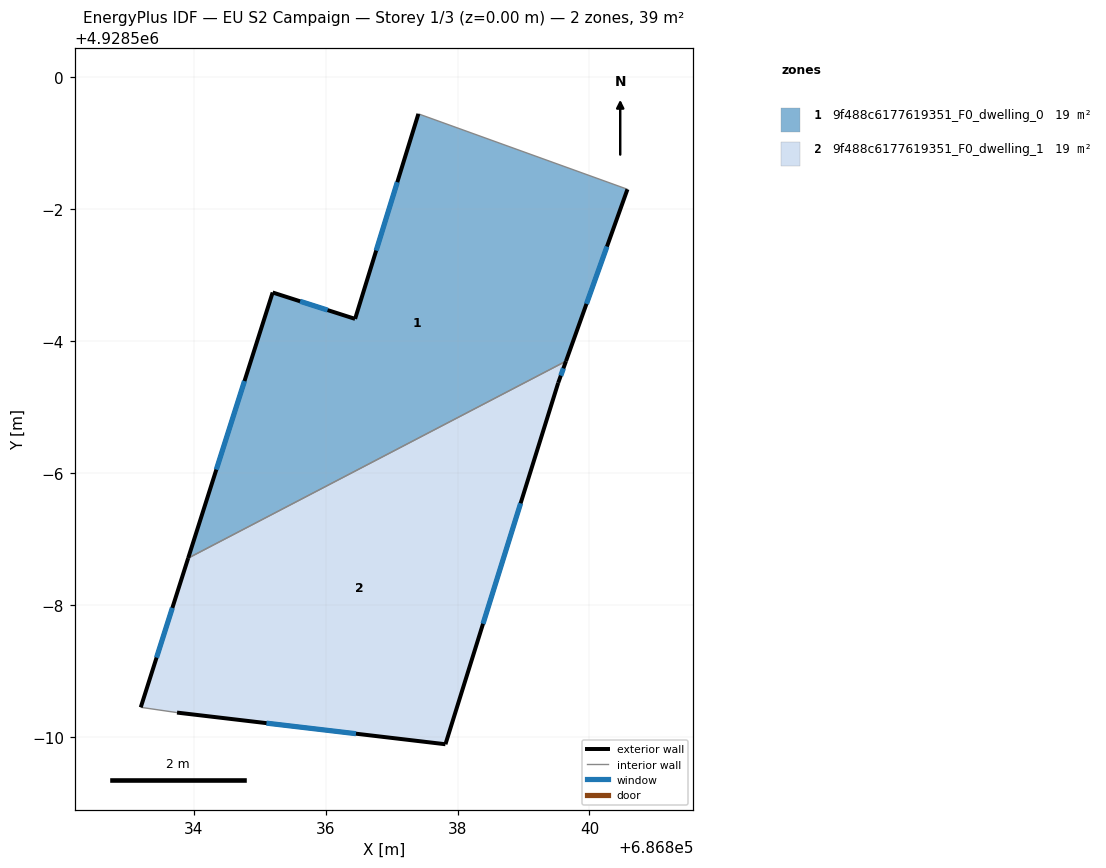
=== STOREY PLAN SPEC (per zone: floor XY polygon, exterior-wall plan segments, windows/doors) ===
zone 1: 9f488c6177619351_F0_dwelling_0  (19.3 m²)
  floor: (686840.58, 4928498.30) (686839.64, 4928495.69) (686833.92, 4928492.71) (686835.20, 4928496.74) (686836.45, 4928496.33) (686837.41, 4928499.44)
  exterior wall: (686839.64, 4928495.69) – (686840.58, 4928498.30)  [2.8 m]
    window: (686839.95, 4928496.56) – (686840.27, 4928497.43)  [0.9 m²]
  exterior wall: (686835.20, 4928496.74) – (686833.92, 4928492.71)  [4.2 m]
    window: (686834.77, 4928495.39) – (686834.34, 4928494.05)  [1.4 m²]
  exterior wall: (686836.45, 4928496.33) – (686835.20, 4928496.74)  [1.3 m]
    window: (686836.03, 4928496.47) – (686835.61, 4928496.60)  [0.4 m²]
  exterior wall: (686837.41, 4928499.44) – (686836.45, 4928496.33)  [3.3 m]
    window: (686837.09, 4928498.41) – (686836.77, 4928497.37)  [1.1 m²]
  interior walls: 2
zone 2: 9f488c6177619351_F0_dwelling_1  (19.3 m²)
  floor: (686839.64, 4928495.69) (686839.53, 4928495.37) (686837.82, 4928489.88) (686833.75, 4928490.37) (686833.20, 4928490.45) (686833.92, 4928492.71)
  exterior wall: (686837.82, 4928489.88) – (686839.53, 4928495.37)  [5.7 m]
    window: (686838.39, 4928491.71) – (686838.96, 4928493.54)  [1.9 m²]
  exterior wall: (686833.75, 4928490.37) – (686837.82, 4928489.88)  [4.1 m]
    window: (686835.10, 4928490.21) – (686836.46, 4928490.04)  [1.4 m²]
  exterior wall: (686833.92, 4928492.71) – (686833.20, 4928490.45)  [2.4 m]
    window: (686833.68, 4928491.95) – (686833.44, 4928491.20)  [0.8 m²]
  exterior wall: (686839.53, 4928495.37) – (686839.64, 4928495.69)  [0.3 m]
    window: (686839.57, 4928495.47) – (686839.60, 4928495.58)  [0.1 m²]
  interior walls: 2

=== DERIVED (storey summary) ===
Building: EU S2 Campaign
Storey: 1 of 3  (floor level z = 0.00 m)
Storey gross floor area: 38.7 m²
Zones on this storey: 2
  - 9f488c6177619351_F0_dwelling_0: floor 19.3 m²; exterior wall 11.6 m (34.7 m²); 4 window(s) 3.9 m²; WWR 11.1%
  - 9f488c6177619351_F0_dwelling_1: floor 19.3 m²; exterior wall 12.6 m (37.7 m²); 4 window(s) 4.2 m²; WWR 11.1%
Zone adjacency (shared interzone walls):
  - 9f488c6177619351_F0_dwelling_0 ↔ 9f488c6177619351_F0_dwelling_1